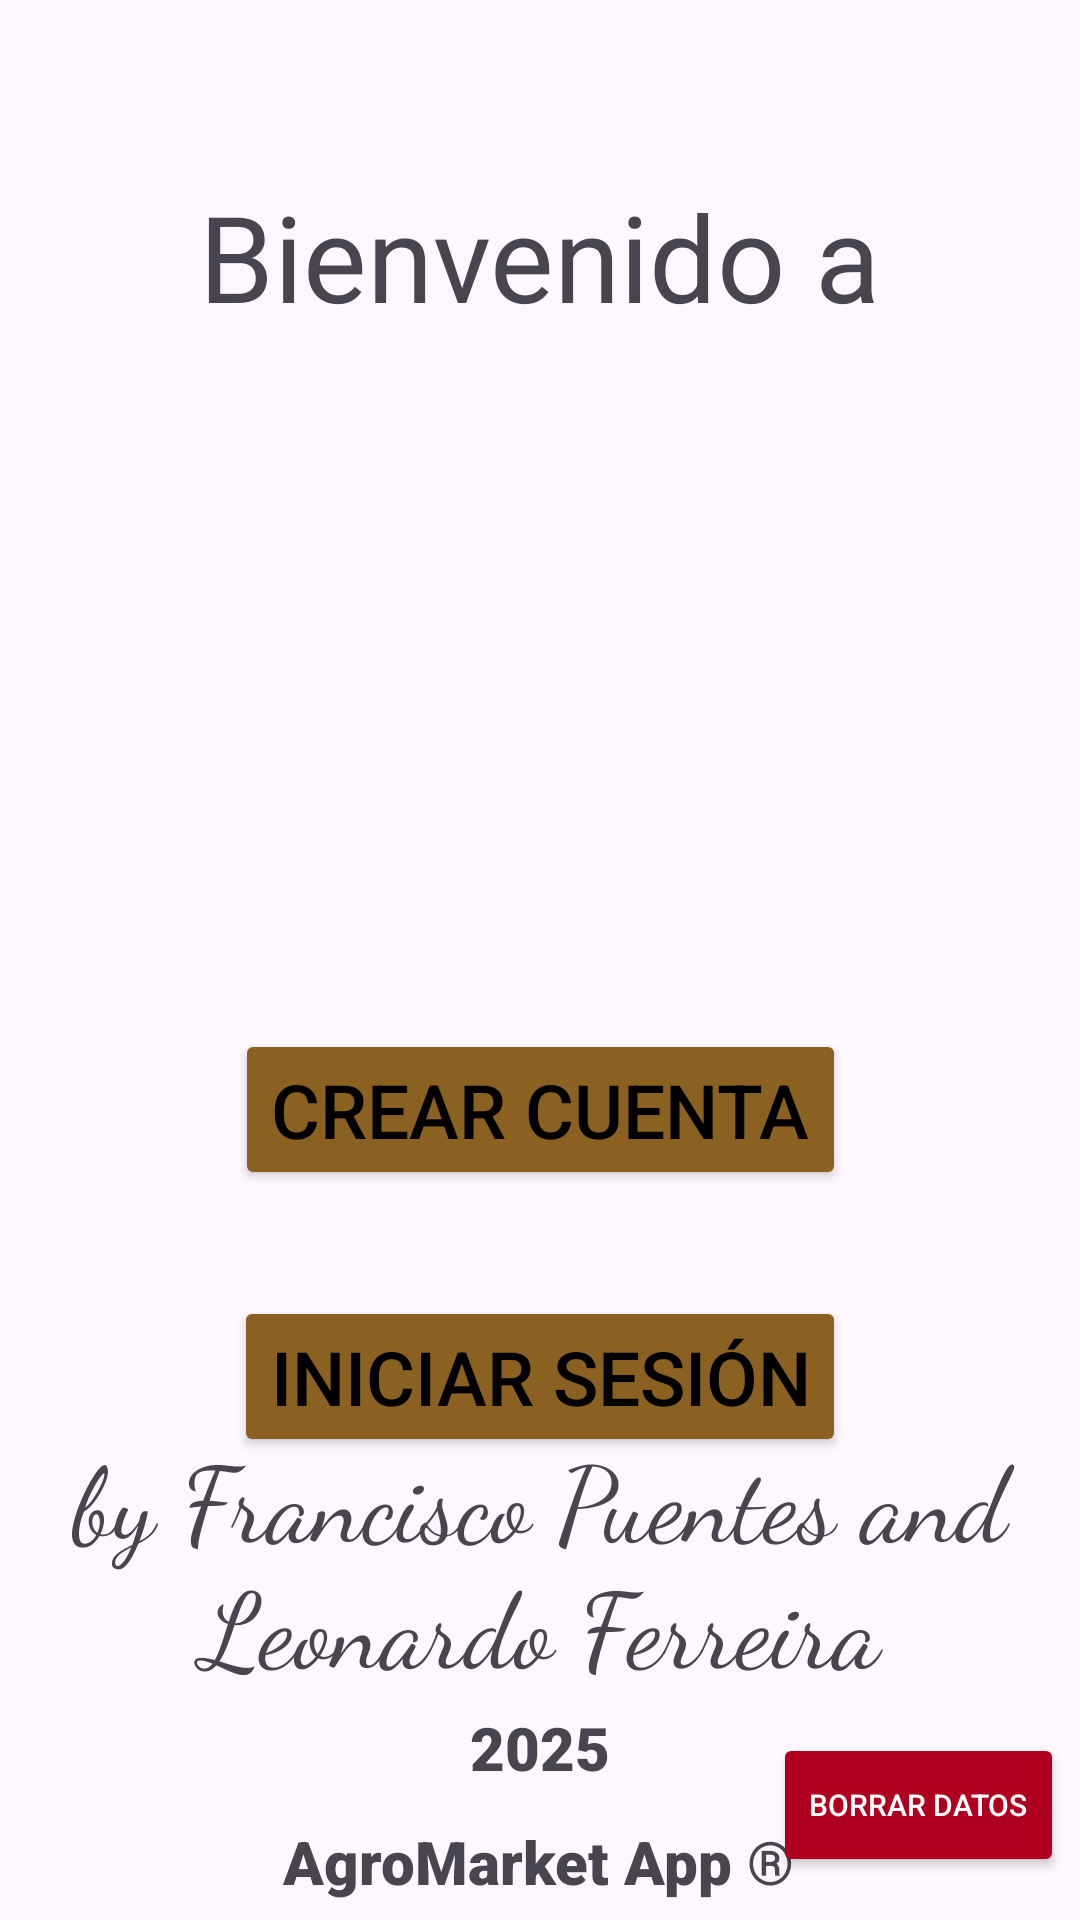

Produce the Android XML layout that renders to this screen, including the resource entries it uses.
<!-- AndroidManifest.xml: application theme Theme.AgroMarketApp -->
<!-- res/layout/activity_base.xml -->
<?xml version="1.0" encoding="utf-8"?>
<androidx.constraintlayout.widget.ConstraintLayout xmlns:android="http://schemas.android.com/apk/res/android"
    xmlns:app="http://schemas.android.com/apk/res-auto"
    xmlns:tools="http://schemas.android.com/tools"
    android:id="@+id/main"
    android:layout_width="match_parent"
    android:layout_height="match_parent"
    tools:context=".BaseActivity">

    <ImageView
        android:id="@+id/Imageview1"
        android:layout_width="match_parent"
        android:layout_height="match_parent"
        android:scaleType="centerCrop"
        android:alpha="0.5"
        android:src="@drawable/imagen1"
        app:layout_constraintTop_toTopOf="parent"
        app:layout_constraintBottom_toBottomOf="parent"
        app:layout_constraintStart_toStartOf="parent"
        app:layout_constraintEnd_toEndOf="parent" />

    <TextView
        android:id="@+id/textView1"
        android:layout_width="wrap_content"
        android:layout_height="wrap_content"
        android:text="Bienvenido a"
        android:textSize="40sp"
        app:layout_constraintBottom_toBottomOf="parent"
        app:layout_constraintEnd_toEndOf="parent"
        app:layout_constraintHorizontal_bias="0.500"
        app:layout_constraintStart_toStartOf="parent"
        app:layout_constraintTop_toTopOf="parent"
        app:layout_constraintVertical_bias="0.1" />

    <TextView
        android:id="@+id/textView2"
        android:layout_width="wrap_content"
        android:layout_height="wrap_content"
        android:fontFamily="sans-serif-black"
        android:text="AgroMarket App ®"
        android:textSize="20sp"
        app:layout_constraintBottom_toBottomOf="parent"
        app:layout_constraintEnd_toEndOf="parent"
        app:layout_constraintHorizontal_bias="0.497"
        app:layout_constraintStart_toStartOf="parent"
        app:layout_constraintTop_toTopOf="parent"
        app:layout_constraintVertical_bias="0.99" />

    <TextView
        android:id="@+id/textView3"
        android:layout_width="wrap_content"
        android:layout_height="wrap_content"
        android:fontFamily="cursive"
        android:gravity="center"
        android:text="by Francisco Puentes and Leonardo Ferreira"
        android:textSize="35sp"
        app:layout_constraintBottom_toBottomOf="parent"
        app:layout_constraintEnd_toEndOf="parent"
        app:layout_constraintHorizontal_bias="0.0"
        app:layout_constraintStart_toStartOf="parent"
        app:layout_constraintTop_toTopOf="parent"
        app:layout_constraintVertical_bias="0.864" />

    <TextView
        android:id="@+id/textView4"
        android:layout_width="wrap_content"
        android:layout_height="wrap_content"
        android:fontFamily="sans-serif-black"
        android:text="2025"
        android:textSize="20sp"
        app:layout_constraintBottom_toBottomOf="parent"
        app:layout_constraintEnd_toEndOf="parent"
        app:layout_constraintStart_toStartOf="parent"
        app:layout_constraintTop_toTopOf="parent"
        app:layout_constraintVertical_bias="0.928" />

    <Button
        android:id="@+id/button1"
        android:layout_width="wrap_content"
        android:layout_height="wrap_content"
        android:backgroundTint="#8A6120"
        android:text="Crear Cuenta"
        android:textColor="#000000"
        android:textSize="25sp"
        app:layout_constraintBottom_toBottomOf="parent"
        app:layout_constraintEnd_toEndOf="parent"
        app:layout_constraintStart_toStartOf="parent"
        app:layout_constraintTop_toTopOf="parent"
        app:layout_constraintVertical_bias="0.585" />

    <Button
        android:id="@+id/button2"
        android:layout_width="wrap_content"
        android:layout_height="wrap_content"
        android:backgroundTint="#8A6120"
        android:text="Iniciar Sesión"
        android:textColor="#000000"
        android:textSize="25sp"
        app:layout_constraintBottom_toBottomOf="parent"
        app:layout_constraintEnd_toEndOf="parent"
        app:layout_constraintStart_toStartOf="parent"
        app:layout_constraintTop_toTopOf="parent"
        app:layout_constraintVertical_bias="0.737" />

    <ImageView
        android:id="@+id/imageView2"
        android:layout_width="247dp"
        android:layout_height="235dp"
        android:adjustViewBounds="true"
        android:cropToPadding="true"
        android:scaleType="centerCrop"
        android:src="@drawable/logoagromarketapp"
        app:layout_constraintBottom_toBottomOf="parent"
        app:layout_constraintEnd_toEndOf="parent"
        app:layout_constraintStart_toStartOf="parent"
        app:layout_constraintTop_toTopOf="parent"
        app:layout_constraintVertical_bias="0.258" />

    <Button
        android:id="@+id/buttonBorrarTodo"
        android:layout_width="wrap_content"
        android:layout_height="wrap_content"
        android:backgroundTint="#B00020"
        android:text="Borrar Datos"
        android:textColor="#FFFFFF"
        android:textSize="10sp"
        app:layout_constraintBottom_toBottomOf="parent"
        app:layout_constraintEnd_toEndOf="parent"
        app:layout_constraintHorizontal_bias="0.98"
        app:layout_constraintStart_toStartOf="parent"
        app:layout_constraintTop_toTopOf="parent"
        app:layout_constraintVertical_bias="0.976" />



</androidx.constraintlayout.widget.ConstraintLayout>
<!-- resources referenced by this layout -->
<resources>
  <style name="Theme.AgroMarketApp" parent="Base.Theme.AgroMarketApp" />
  <style name="Base.Theme.AgroMarketApp" parent="Theme.Material3.DayNight.NoActionBar">
          
          
      </style>
</resources>
